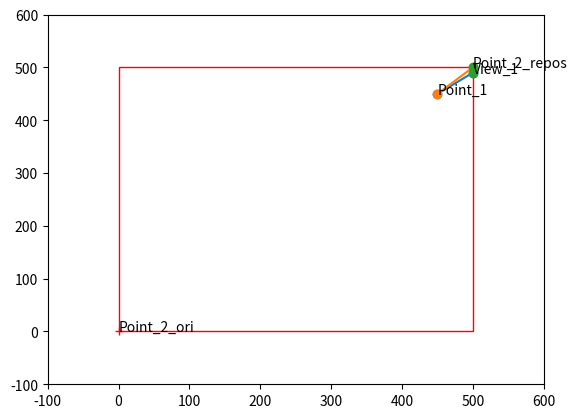

Write Python code to recreate this figure.
# -*- coding: utf-8 -*-
"""
Created on Sat Nov 30 13:29:19 2019

[redacted]
"""


import matplotlib.pyplot as plt
import matplotlib.patches as patches
import numpy as np

env_size = 500
view_distance = 200

fig, ax=plt.subplots()

UP = 0
DOWN = 1
LEFT = 2
RIGHT = 3

def get_new_point(point1, point2):

    flags_1 = [point1[1] > env_size - view_distance,
               point1[1] < view_distance,
               point1[0] < view_distance,
               point1[0] > env_size - view_distance]

    flags_2 = [point2[1] > env_size - view_distance,
               point2[1] < view_distance,
               point2[0] < view_distance,
               point2[0] > env_size - view_distance]

    new_point = [point2[0], point2[1]]

    if flags_1[LEFT] and new_point[0] > env_size - view_distance:
        new_point[0] -= env_size

    elif flags_1[RIGHT] and new_point[0] < view_distance:
        new_point[0] += env_size

    if flags_1[DOWN] and new_point[1] > env_size - view_distance:
        new_point[1] -= env_size

    elif flags_1[UP] and new_point[1] < view_distance:
        new_point[1] += env_size

    return np.array(new_point)

point_1 = np.array([450, 450])
point_2_ori = np.random.rand(2)
point_2 = get_new_point(point_1, point_2_ori)

direction_1 = np.random.rand() * 2 * np.pi
direction_2 = 0

def compute_max_view_point(point, view_distance, direction):
    v_x = (point_1[0] + view_distance * np.cos(direction_1))
    v_y = (point_1[1] + view_distance * np.sin(direction_1))

    v_x = min(env_size, max(0, v_x))
    v_y = min(env_size, max(0, v_y))

    return v_x, v_y

def plot_line(point1, point2):
    x = [point1[0], point2[0]]
    y = [point1[1], point2[1]]
    plt.plot(x, y, marker="o")

def points_to_vec(p1, p2):
    return p2 - p1

def get_angle_vec_3(o_to_view, view_to_p, o_to_p):

    """
    b = o_to_view
    a = view_to_p
    c = o_to_p
    """

    b = np.linalg.norm(o_to_view)
    a = np.linalg.norm(view_to_p)
    c = np.linalg.norm(o_to_p)

    cos_angle =  (b ** 2 + c ** 2 - a ** 2) / (2 * c * b)

    orientation = -o_to_view[0] * o_to_p[1] + o_to_view[1] * o_to_p[0]

    print(np.sign(orientation))

    return np.arccos(cos_angle)

max_view_point = compute_max_view_point(point_1, view_distance, direction_1)

ax.plot(point_1[0], point_1[1], "r+")
ax.annotate("Point_1", (point_1[0], point_1[1]))

ax.plot(point_2_ori[0], point_2_ori[1], "r+")
ax.annotate("Point_2_ori", (point_2_ori[0], point_2_ori[1]))

ax.plot(point_2[0], point_2[1], "r+")
ax.annotate("Point_2_repos", (point_2[0], point_2[1]))

ax.plot(max_view_point[0], max_view_point[1], "r+")
ax.annotate("View_1", (max_view_point[0], max_view_point[1]))


plot_line(point_1, max_view_point)
plot_line(point_1, point_2)
plot_line(max_view_point, point_2)


vec1 = points_to_vec(point_1, max_view_point)
vec3 = points_to_vec(point_1, point_2)
vec2 = points_to_vec(max_view_point, point_2)

# Create a Rectangle patch
rect = patches.Rectangle((0,0),env_size,env_size,linewidth=1,edgecolor='r',facecolor='none')

# Add the patch to the Axes
ax.add_patch(rect)

angle = np.degrees(get_angle_vec_3(vec1, vec2, vec3))
angle_reset = angle + 90

print("angle = ", angle)
print("angle reset = ", angle_reset)

print("bin = ", angle_reset // 15)

ax.set_xlim(-100, 600)
ax.set_ylim(-100, 600)

plt.show()
